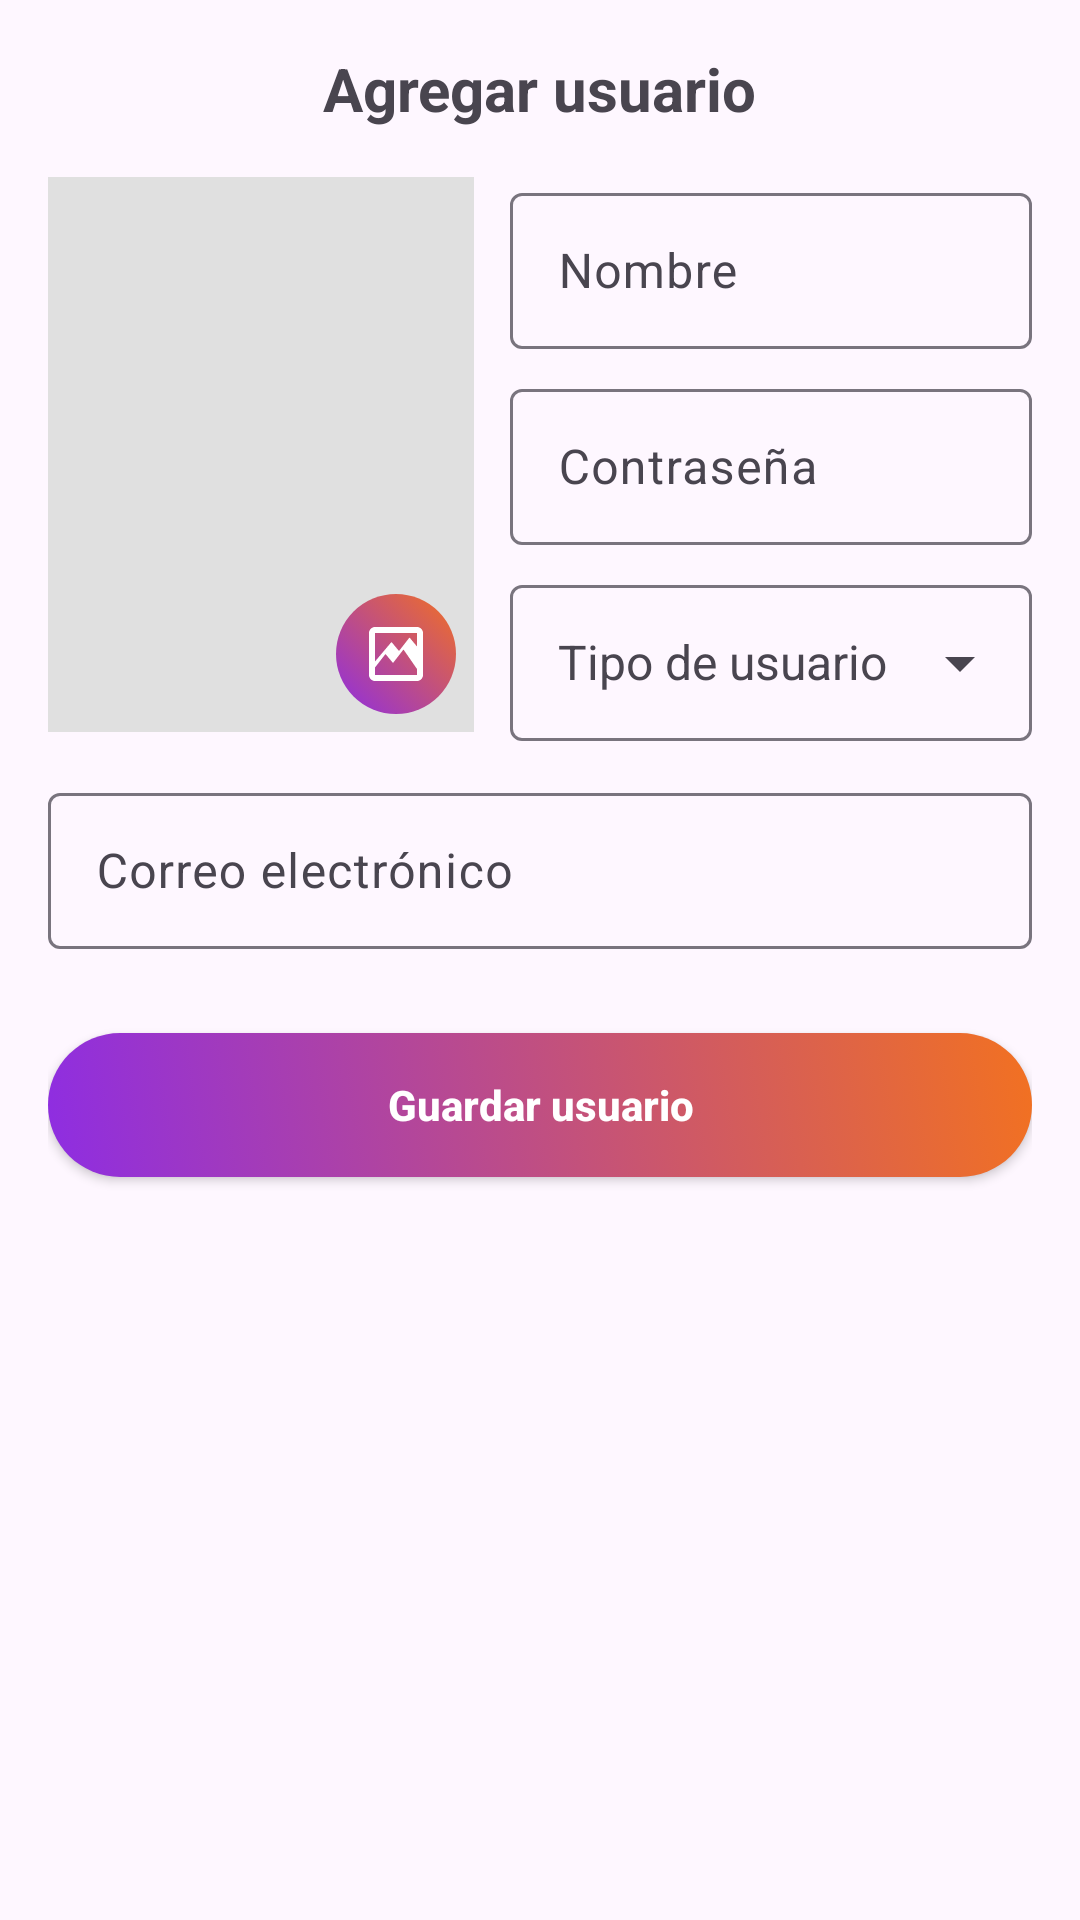

Produce the Android XML layout that renders to this screen, including the resource entries it uses.
<!-- AndroidManifest.xml: application theme Theme.MyRoomy -->
<!-- res/layout/fragment_admin_usuario_form.xml -->
<ScrollView xmlns:android="http://schemas.android.com/apk/res/android"
    xmlns:app="http://schemas.android.com/apk/res-auto"
    xmlns:tools="http://schemas.android.com/tools"
    android:layout_width="match_parent"
    android:layout_height="match_parent"
    android:padding="16dp"
    android:fillViewport="true"
    android:fitsSystemWindows="true"
    android:scrollbars="none">

    <LinearLayout
        android:orientation="vertical"
        android:layout_width="match_parent"
        android:layout_height="wrap_content">

        
        <TextView
            android:id="@+id/txtTituloFormularioUsuario"
            android:layout_width="wrap_content"
            android:layout_height="wrap_content"
            android:text="Agregar usuario"
            android:textSize="20sp"
            android:textStyle="bold"
            android:layout_gravity="center_horizontal"
            android:layout_marginBottom="16dp" />

        
        <LinearLayout
            android:orientation="horizontal"
            android:layout_width="match_parent"
            android:layout_height="wrap_content">

            
            <FrameLayout
                android:layout_width="0dp"
                android:layout_weight="0.45"
                android:layout_height="wrap_content">

                <ImageView
                    android:id="@+id/imgPreviewUsuario"
                    android:layout_width="match_parent"
                    android:layout_height="185dp"
                    android:scaleType="centerCrop"
                    android:background="#E0E0E0" />

                <ImageButton
                    android:id="@+id/btnSeleccionarImagenUsuario"
                    android:layout_width="40dp"
                    android:layout_height="40dp"
                    android:layout_gravity="bottom|end"
                    android:layout_margin="6dp"
                    android:background="@drawable/button_gradient"
                    android:contentDescription="Seleccionar imagen de perfil"
                    android:scaleType="centerInside"
                    android:src="@drawable/ic_image"
                    tools:ignore="TouchTargetSizeCheck" />
            </FrameLayout>

            
            <LinearLayout
                android:orientation="vertical"
                android:layout_width="0dp"
                android:layout_weight="0.55"
                android:layout_height="wrap_content"
                android:layout_marginStart="12dp">

                <com.google.android.material.textfield.TextInputLayout
                    android:layout_width="match_parent"
                    android:layout_height="wrap_content"
                    android:hint="Nombre"
                    style="@style/Widget.Material3.TextInputLayout.OutlinedBox"
                    app:boxBackgroundMode="outline"
                    android:layout_marginBottom="8dp">

                    <com.google.android.material.textfield.TextInputEditText
                        android:id="@+id/edtNombreUsuario"
                        android:layout_width="match_parent"
                        android:layout_height="52dp"
                        android:inputType="textPersonName"/>
                </com.google.android.material.textfield.TextInputLayout>



                <com.google.android.material.textfield.TextInputLayout
                    android:layout_width="match_parent"
                    android:layout_height="wrap_content"
                    android:hint="Contraseña"
                    style="@style/Widget.Material3.TextInputLayout.OutlinedBox"
                    app:boxBackgroundMode="outline"
                    android:layout_marginBottom="8dp">

                    <com.google.android.material.textfield.TextInputEditText
                        android:id="@+id/edtClaveUsuario"
                        android:layout_width="match_parent"
                        android:layout_height="52dp"
                        android:inputType="textPassword"/>
                </com.google.android.material.textfield.TextInputLayout>

                <com.google.android.material.textfield.TextInputLayout
                    android:layout_width="match_parent"
                    android:layout_height="wrap_content"
                    android:hint="Tipo de usuario"
                    style="@style/Widget.Material3.TextInputLayout.OutlinedBox"
                    app:endIconMode="dropdown_menu"
                    app:boxBackgroundMode="outline">

                    <com.google.android.material.textfield.MaterialAutoCompleteTextView
                        android:id="@+id/spinnerTipoUsuario"
                        android:layout_width="match_parent"
                        android:layout_height="52dp"
                        android:inputType="none"
                        android:paddingStart="16dp"
                        android:paddingTop="12dp"
                        android:paddingEnd="16dp"
                        android:paddingBottom="12dp"
                        android:textSize="16sp" />
                </com.google.android.material.textfield.TextInputLayout>

            </LinearLayout>

        </LinearLayout>


        <com.google.android.material.textfield.TextInputLayout
            android:layout_width="match_parent"
            android:layout_height="wrap_content"
            android:hint="Correo electrónico"
            android:layout_marginTop="12dp"
            style="@style/Widget.Material3.TextInputLayout.OutlinedBox"
            app:boxBackgroundMode="outline"
            android:layout_marginBottom="8dp">

            <com.google.android.material.textfield.TextInputEditText
                android:id="@+id/edtCorreoUsuario"
                android:layout_width="match_parent"
                android:layout_height="52dp"
                android:inputType="textEmailAddress"/>
        </com.google.android.material.textfield.TextInputLayout>
        
        <androidx.appcompat.widget.AppCompatButton
            android:id="@+id/btnGuardarUsuario"
            android:layout_width="match_parent"
            android:layout_height="wrap_content"
            android:background="@drawable/button_gradient"
            android:text="Guardar usuario"
            android:textAllCaps="false"
            android:textStyle="bold"
            android:icon="@drawable/ic_save"
            app:iconPadding="8dp"
            android:textColor="@android:color/white"
            android:layout_marginTop="20dp" />

    </LinearLayout>
</ScrollView>
<!-- resources referenced by this layout -->
<resources>
  <!-- drawable button_gradient (drawable) -->
  <selector xmlns:android="http://schemas.android.com/apk/res/android">
      <item android:state_pressed="true">
          <shape android:shape="rectangle">
              <corners android:radius="24dp" />
              <gradient
                  android:angle="45"
                  android:startColor="#7A1FC9"
                  android:endColor="#D95C1B"
                  android:type="linear" />
          </shape>
      </item>
      <item>
          <shape android:shape="rectangle">
              <corners android:radius="24dp" />
              <gradient
                  android:angle="45"
                  android:startColor="#8E2DE2"
                  android:endColor="#F27121"
                  android:type="linear" />
          </shape>
      </item>
  </selector>
  <!-- drawable ic_image (drawable) -->
  <vector xmlns:android="http://schemas.android.com/apk/res/android"
      android:width="24dp"
      android:height="24dp"
      android:viewportWidth="24"
      android:viewportHeight="24">
      <path
          android:fillColor="#FFFFFFFF"
          android:pathData="M21 19V5c0-1.1-0.9-2-2-2H5c-1.1 0-2 0.9-2 2v14c0 1.1 0.9 2 2 2h14c1.1 0 2-0.9 2-2zm-2 0H5v-2.5l3.5-4.5 2.5 3 3.5-4.5L19 17v2zm0-9.5l-2.5-3-3.5 4.5-2.5-3L5 14.5V5h14v4.5z"/>
  </vector>
  <!-- drawable ic_save (drawable) -->
  <vector xmlns:android="http://schemas.android.com/apk/res/android"
      android:width="24dp" android:height="24dp"
      android:viewportWidth="24.0" android:viewportHeight="24.0">
      <path
          android:fillColor="#FFFFFF"
          android:pathData="M17,3H5c-1.1,0 -2,0.9 -2,2v14c0,1.1 0.9,2 2,2h14c1.1,0 2,-0.9 2,-2V7l-4,-4zM12,19c-1.66,0 -3,-1.34 -3,-3s1.34,-3 3,-3 3,1.34 3,3 -1.34,3 -3,3zM15,9H5V5h10v4z"/>
  </vector>
  <style name="Theme.MyRoomy" parent="Theme.Material3.DayNight.NoActionBar">
          
          <item name="textInputStyle">@style/Widget.Material3.TextInputLayout.OutlinedBox</item>
          <item name="android:statusBarColor">@android:color/transparent</item>
          <item name="android:windowDrawsSystemBarBackgrounds">true</item>
          <item name="android:windowTranslucentStatus">false</item>
      </style>
</resources>
